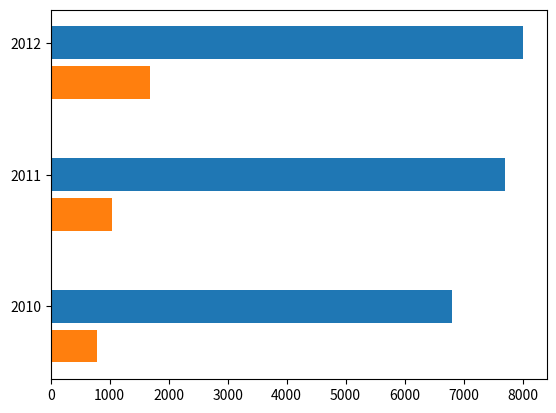

Python code for this plot:
# pdf 4장 36 page 해보기
import matplotlib.pyplot as plt
import numpy as np

x = np.arange(3)
x1 = np.arange(3)
years = ['2010','2011','2012']
domestic = [6801,7695,8010]
foreign = [777,1046,1681]

plt.barh(x, domestic, height=0.25)
plt.barh(x - 0.3, foreign, height=0.25)
plt.yticks(x, years)
plt.show()